Run: headless pygame with SDL's dummy video driver; simulated clock (each Clock.tick advances the game by its frame time, no real sleeping); random seed 0; keys injected as events and as key.get_pressed() state; no mouse input; restart key SPACE tapped at the start of phases 3 and 4.
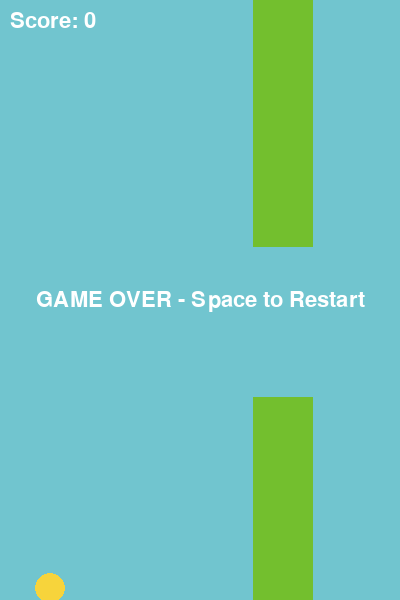
Frame 1 of 4 · flips 1–60 · no input
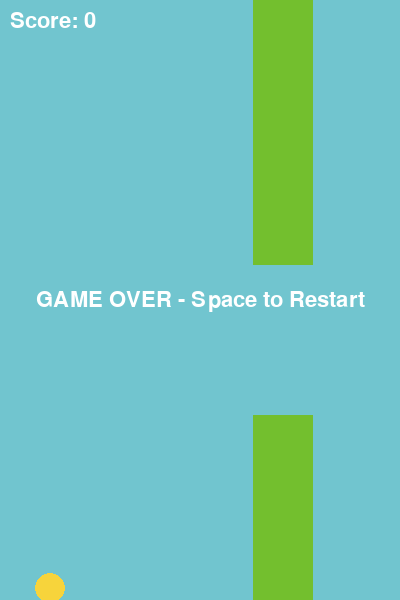
Frame 2 of 4 · flips 61–180 · tapped SPACE, RETURN · held RIGHT (→), D
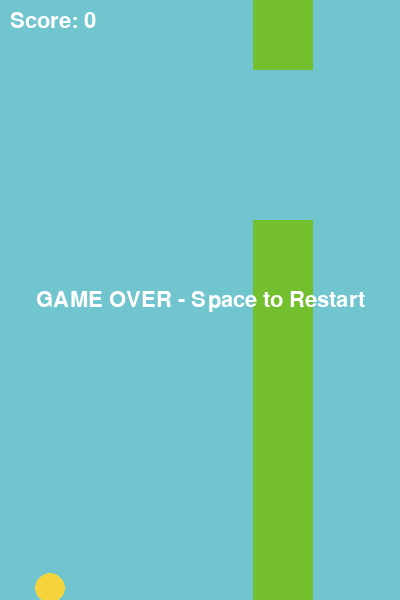
Frame 3 of 4 · flips 181–300 · tapped SPACE · held DOWN (↓), S
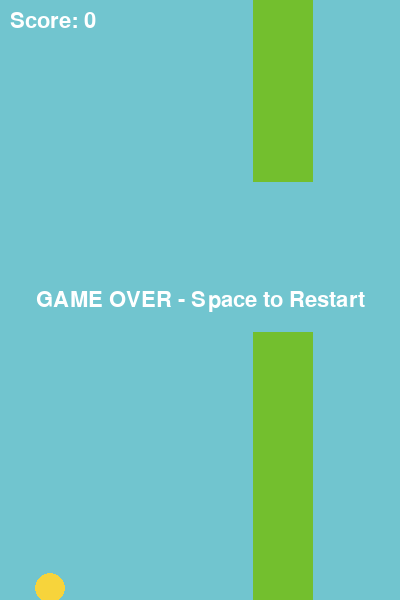
Frame 4 of 4 · flips 301–420 · tapped SPACE · held LEFT (←), A, UP (↑), W

The pygame program that drew these frames:

import pygame
import sys
import random

# Initialize pygame
pygame.init()

# Game Constants
SCREEN_WIDTH = 400
SCREEN_HEIGHT = 600
GRAVITY = 0.25
FLAP_STRENGTH = -6.5
PIPE_SPEED = 3
PIPE_GAP = 150
FPS = 60

# Colors (RGB)
SKY_BLUE = (113, 197, 207)
YELLOW = (247, 212, 59)
GREEN = (115, 191, 46)
WHITE = (255, 255, 255)

# Setup Screen and Clock
screen = pygame.display.set_mode((SCREEN_WIDTH, SCREEN_HEIGHT))
pygame.display.set_caption("Flappy Bird")
clock = pygame.time.Clock()
font = pygame.font.SysFont("Arial", 32)

class Bird:
    def __init__(self):
        self.x = 50
        self.y = SCREEN_HEIGHT // 2
        self.velocity = 0
        self.radius = 15

    def flap(self):
        self.velocity = FLAP_STRENGTH

    def update(self):
        self.velocity += GRAVITY
        self.y += int(self.velocity)

    def draw(self):
        pygame.draw.circle(screen, YELLOW, (self.x, self.y), self.radius)

    def get_rect(self):
        return pygame.Rect(self.x - self.radius, self.y - self.radius, self.radius * 2, self.radius * 2)

class Pipe:
    def __init__(self):
        self.x = SCREEN_WIDTH
        self.top_height = random.randint(50, SCREEN_HEIGHT - PIPE_GAP - 50)
        self.bottom_height = SCREEN_HEIGHT - self.top_height - PIPE_GAP
        self.width = 60
        self.passed = False

    def update(self):
        self.x -= PIPE_SPEED

    def draw(self):
        # Top Pipe
        top_rect = pygame.Rect(self.x, 0, self.width, self.top_height)
        pygame.draw.rect(screen, GREEN, top_rect)

        # Bottom Pipe
        bottom_rect = pygame.Rect(self.x, SCREEN_HEIGHT - self.bottom_height, self.width, self.bottom_height)
        pygame.draw.rect(screen, GREEN, bottom_rect)

    def get_rects(self):
        top_rect = pygame.Rect(self.x, 0, self.width, self.top_height)
        bottom_rect = pygame.Rect(self.x, SCREEN_HEIGHT - self.bottom_height, self.width, self.bottom_height)
        return top_rect, bottom_rect

def check_collision(bird, pipes):
    # Boundary check (ceiling and floor)
    if bird.y - bird.radius <= 0 or bird.y + bird.radius >= SCREEN_HEIGHT:
        return True

    # Pipe collision check
    bird_rect = bird.get_rect()
    for pipe in pipes:
        top_rect, bottom_rect = pipe.get_rects()
        if bird_rect.colliderect(top_rect) or bird_rect.colliderect(bottom_rect):
            return True
    return False

def main():
    bird = Bird()
    pipes = [Pipe()]
    score = 0
    game_over = False

    while True:
        # 1. Event Handling
        for event in pygame.event.get():
            if event.type == pygame.QUIT:
                pygame.quit()
                sys.exit()
            if event.type == pygame.KEYDOWN:
                if event.key == pygame.K_SPACE:
                    if game_over:
                        bird = Bird()
                        pipes = [Pipe()]
                        score = 0
                        game_over = False
                    else:
                        bird.flap()

        # 2. Game Logic
        if not game_over:
            bird.update()

            # Move pipes
            for pipe in pipes:
                pipe.update()

            # Spawn new pipes when the last pipe has traveled far enough
            if pipes[-1].x < SCREEN_WIDTH - 200:
                pipes.append(Pipe())

            # Remove old pipes that left the screen
            if pipes[0].x < -pipes[0].width:
                pipes.pop(0)

            # Score tracking
            for pipe in pipes:
                if not pipe.passed and pipe.x + pipe.width < bird.x:
                    pipe.passed = True
                    score += 1

            # Collision detection
            if check_collision(bird, pipes):
                game_over = True

        # 3. Drawing Elements
        screen.fill(SKY_BLUE)

        for pipe in pipes:
            pipe.draw()

        bird.draw()

        # UI Text
        score_text = font.render(f"Score: {score}", True, WHITE)
        screen.blit(score_text, (10, 10))

        if game_over:
            game_over_text = font.render("GAME OVER - Space to Restart", True, WHITE)
            text_rect = game_over_text.get_rect(center=(SCREEN_WIDTH // 2, SCREEN_HEIGHT // 2))
            screen.blit(game_over_text, text_rect)

        pygame.display.update()
        clock.tick(FPS)

if __name__ == "__main__":
    main()
